Run: headless pygame with SDL's dummy video driver; simulated clock (each Clock.tick advances the game by its frame time, no real sleeping); random seed 0; keys injected as events and as key.get_pressed() state; no mouse input.
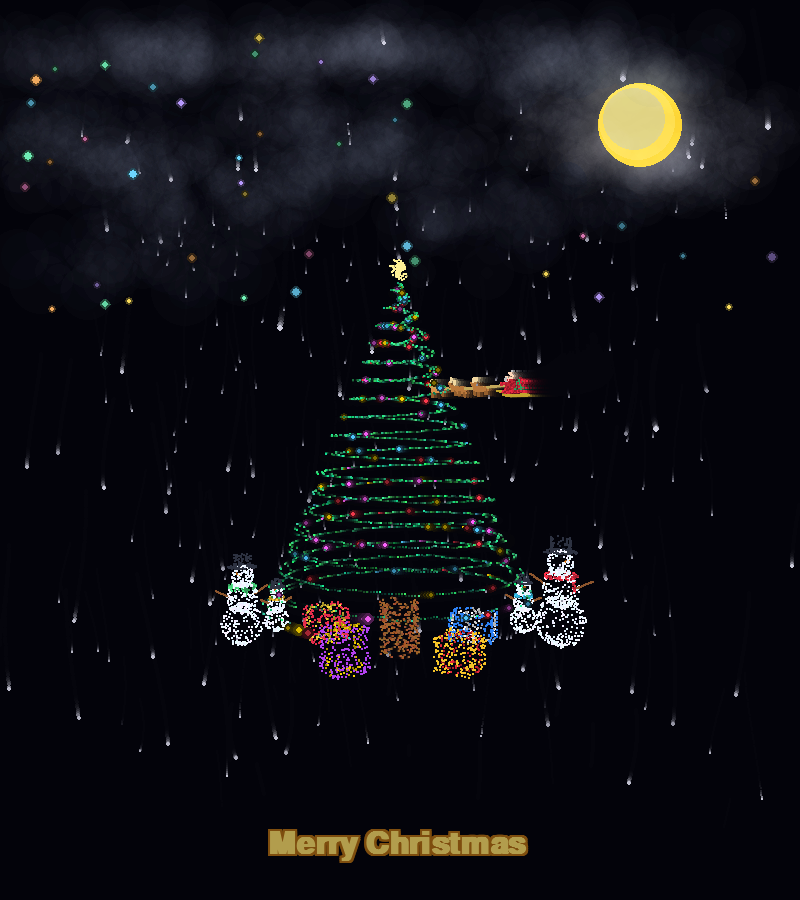
Frame 1 of 4 · flips 1–60 · no input
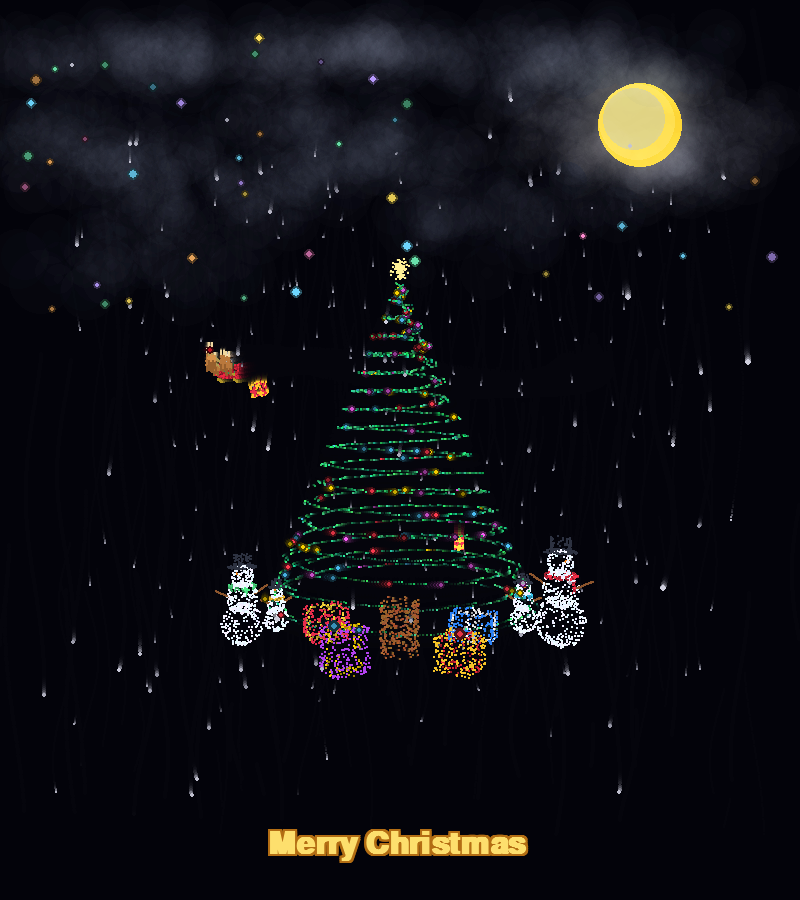
Frame 2 of 4 · flips 61–180 · tapped SPACE, RETURN · held RIGHT (→), D
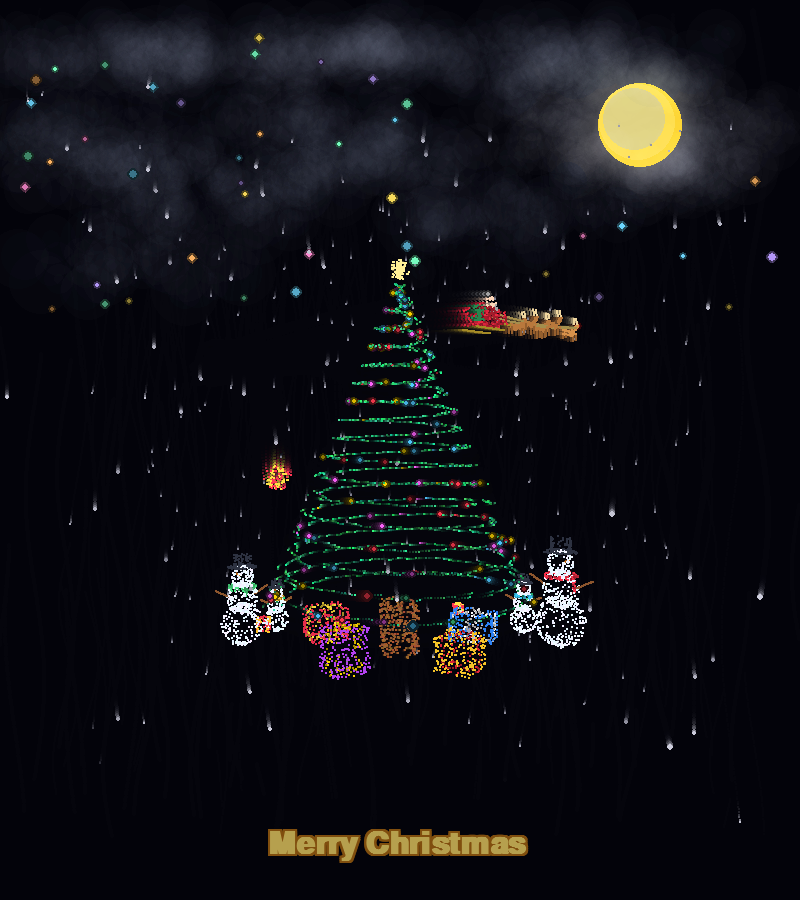
Frame 3 of 4 · flips 181–300 · held DOWN (↓), S
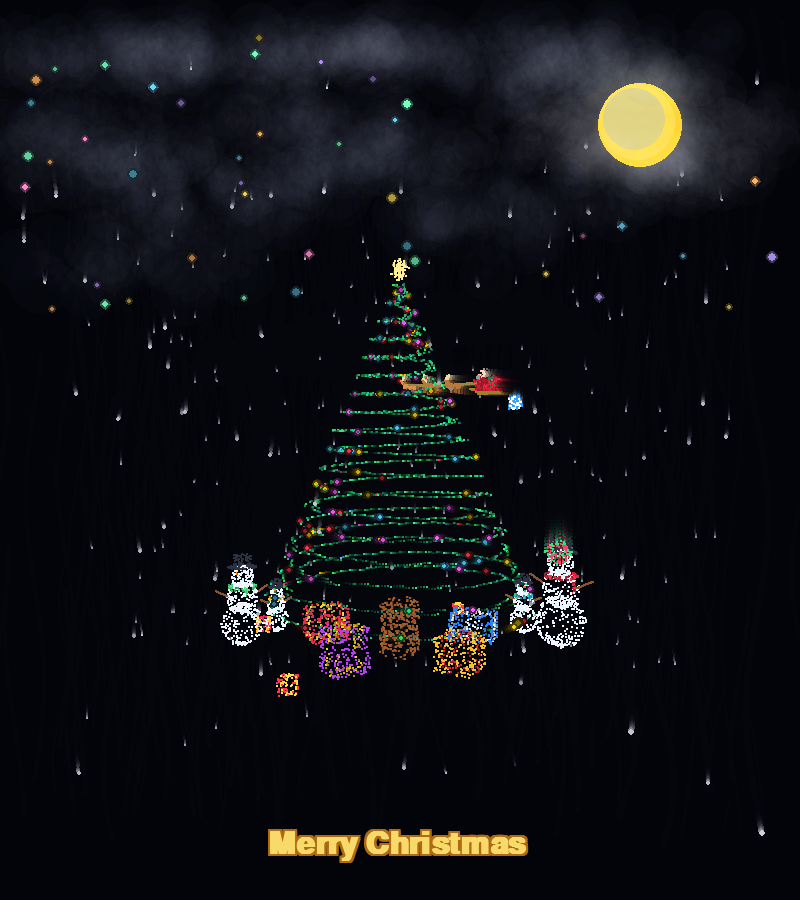
Frame 4 of 4 · flips 301–420 · held LEFT (←), A, UP (↑), W

The pygame program that drew these frames:

import math
import random
import pygame


# 초기화 및 화면 설정
pygame.init()
WIDTH, HEIGHT = 800, 900
screen = pygame.display.set_mode((WIDTH, HEIGHT))
pygame.display.set_caption("3D Neon Particle Christmas Tree - Happy New Year")
clock = pygame.time.Clock()

# 폰트 설정
try:
    font = pygame.font.SysFont("arial", 46, bold=True)
except Exception:
    font = pygame.font.Font(None, 54)

tree_particles = []      # 회전하는 파티클 (나뭇잎 + 나무 몸통)
gift_particles = []      # 고정된 파티클 (선물 상자)
snowman_particles = []   # 고정된 파티클 (여러 크기의 눈사람들)
sleigh_particles = []    # 궤도 비행 파티클 (산타 썰매 + 루돌프/사슴)
falling_gifts = []       # 산타가 떨어뜨리는 3D 선물 꾸러미 리스트

# [수정] 흰색 눈과 확실히 구분되는 다채로운 별 색상 팔레트
STAR_COLORS = [
    (255, 225, 95),   # 따뜻한 골드 옐로우
    (110, 215, 255),  # 아이스 시안 블루
    (255, 140, 210),  # 로즈 핑크
    (185, 155, 255),  # 소프트 라벤더
    (120, 255, 195),  # 에메랄드 민트
    (255, 180, 100),  # 웜 오렌지
]

MOON_X, MOON_Y = 640, 125
MOON_R = 42

# [수정] 배경 밤하늘 별 데이터 생성 (상단 ~ 중상단 하늘 전체에 고르게 분포)
bg_stars = []
random.seed(42)
for _ in range(44):
    bx = random.randint(25, WIDTH - 25)
    by = random.randint(22, 310)
    # 달 본체 및 바로 인접한 영역은 피해서 배치
    if math.hypot(bx - MOON_X, by - MOON_Y) < 75:
        continue
    b_size = random.choice([2, 2, 3, 3, 4])
    b_phase = random.uniform(0, math.pi * 2)
    b_color = random.choice(STAR_COLORS)
    bg_stars.append((bx, by, b_size, b_phase, b_color))

# [수정] 구름이 상단부터 별과 달 주변까지 자연스럽게 퍼져 있는 밤하늘 레이어 생성
sky_layer = pygame.Surface((WIDTH, 360), pygame.SRCALPHA)

def draw_wispy_cloud_cluster(target_surf, cx, cy, spread_x, spread_y, puff_count, base_alpha, tint=(235, 240, 255)):
    """수채화/솜사탕처럼 경계 없이 뿌옇게 번지는 몽환적인 구름 덩어리를 그립니다."""
    for _ in range(puff_count):
        px = cx + random.gauss(0, spread_x)
        py = cy + random.gauss(0, spread_y)
        r = random.randint(14, 34)
        alpha = max(1, int(base_alpha * random.uniform(0.55, 1.25)))

        puff_surf = pygame.Surface((r * 2, r * 2), pygame.SRCALPHA)
        steps = 8
        for s in range(steps, 0, -1):
            cur_r = int(r * (s / steps))
            cur_a = max(1, int(alpha * (1 - (s - 1) / steps) * 0.48))
            pygame.draw.circle(puff_surf, (tint[0], tint[1], tint[2], cur_a), (r, r), cur_r)
        target_surf.blit(puff_surf, (int(px - r), int(py - r)))

def build_moon_and_clouds():
    random.seed(2026)

    # 1. 달 뒤쪽에서 넓게 번지는 구름 (상단 + 왼쪽/중앙 별 주변 + 달 주변 뒤쪽)
    back_clouds = [
        # 상단 구름대
        (95,  55,  55, 16, 48, 8, (185, 198, 232)),
        (245, 48,  65, 17, 52, 8, (190, 202, 235)),
        (415, 52,  65, 16, 50, 8, (185, 198, 232)),
        (580, 48,  55, 15, 44, 8, (195, 206, 238)),
        # 왼쪽 & 중앙 별들 주변을 감싸는 중간 높이 구름대
        (75,  145, 58, 20, 52, 8, (180, 194, 228)),
        (195, 195, 65, 22, 55, 8, (175, 190, 225)),
        (335, 130, 62, 20, 50, 8, (185, 198, 232)),
        (455, 210, 68, 22, 52, 7, (175, 190, 225)),
        (125, 265, 60, 18, 42, 6, (170, 185, 220)),
        # 달 주변을 감싸는 구름 (달빛을 받아 은은하게 따뜻한 색조)
        (560, 115, 48, 18, 46, 9, (215, 218, 238)),
        (715, 135, 46, 18, 44, 9, (215, 218, 238)),
        (635, 175, 58, 18, 50, 8, (205, 212, 236)),
    ]
    for cx, cy, sx, sy, cnt, a, tint in back_clouds:
        draw_wispy_cloud_cluster(sky_layer, cx, cy, sx, sy, cnt, a, tint)

    # 2. 달 뒤쪽 은은한 달무리(후광) - 단일 투명 서피스 그라데이션으로 어두운 테두리 현상 방지
    glow_max_r = MOON_R + 46
    glow_surf = pygame.Surface((glow_max_r * 2, glow_max_r * 2), pygame.SRCALPHA)
    for r in range(glow_max_r, MOON_R - 2, -1):
        ratio = 1.0 - (r - MOON_R) / 46.0
        alpha = int(28 * (ratio ** 2.2))
        if alpha > 0:
            pygame.draw.circle(
                glow_surf,
                (255, 225, 95, alpha),
                (glow_max_r, glow_max_r),
                r
            )
    sky_layer.blit(glow_surf, (MOON_X - glow_max_r, MOON_Y - glow_max_r))

    # 3. 노랗고 동그란 보름달 본체 (전용 투명 레이어로 외곽 경계 깔끔하게 처리)
    moon_surf = pygame.Surface((MOON_R * 2 + 4, MOON_R * 2 + 4), pygame.SRCALPHA)
    center = MOON_R + 2
    pygame.draw.circle(moon_surf, (255, 212, 48, 248), (center, center), MOON_R)
    pygame.draw.circle(moon_surf, (255, 224, 78, 250), (center - 3, center - 3), MOON_R - 4)
    pygame.draw.circle(moon_surf, (255, 236, 115, 190), (center - 6, center - 6), MOON_R - 11)
    sky_layer.blit(moon_surf, (MOON_X - center, MOON_Y - center))

    # 4. 앞쪽 구름 레이어: 별들 사이와 달 가장자리(위/아래/옆)를 얇고 성글게 스치는 구름
    front_clouds = [
        # 상단 구름 하이라이트
        (165, 62,  52, 14, 36, 8, (230, 236, 252)),
        (360, 58,  55, 14, 36, 8, (230, 236, 252)),
        (535, 64,  48, 13, 32, 8, (235, 238, 252)),
        # 왼쪽 & 중앙 별 주변에 얇게 걸친 안개 구름
        (135, 165, 50, 16, 34, 7, (220, 228, 248)),
        (285, 175, 54, 16, 34, 7, (220, 228, 248)),
        (415, 150, 48, 15, 30, 7, (222, 230, 248)),
        # 달 위쪽과 아래쪽 가장자리를 살짝 스치며 달은 거의 다 보이도록 배치
        (615, 76,  38, 10, 28, 8, (245, 242, 235)),
        (668, 82,  34, 10, 24, 7, (245, 242, 235)),
        (585, 152, 36, 11, 28, 8, (242, 240, 238)),
        (675, 165, 42, 12, 30, 8, (235, 238, 248)),
    ]
    for cx, cy, sx, sy, cnt, a, tint in front_clouds:
        draw_wispy_cloud_cluster(sky_layer, cx, cy, sx, sy, cnt, a, tint)

    random.seed()

build_moon_and_clouds()

# 1. 3D 트리 나뭇잎 & 오너먼트 파티클 생성
num_particles = 1200
for i in range(num_particles):
    progress = i / num_particles  # 0(꼭대기) ~ 1(바닥)
    y = -280 + progress * 540
    radius = progress * 220
    angle = progress * 35 * math.pi

    r_offset = radius + random.uniform(-12, 12)
    x = r_offset * math.cos(angle)
    z = r_offset * math.sin(angle)

    if random.random() < 0.12:
        color = random.choice(
            [(255, 60, 80), (255, 215, 0), (80, 200, 255), (255, 100, 255)]
        )
        size = random.uniform(3.0, 4.5)
        is_glow = True
    else:
        color = (random.randint(20, 80), random.randint(200, 255), random.randint(100, 170))
        size = random.uniform(1.5, 2.8)
        is_glow = True

    tree_particles.append([x, y, z, color, size, random.uniform(0, math.pi * 2), is_glow])

# 2. 가운데 나무 몸통(Trunk) 원기둥 파티클 생성 (트리와 함께 회전)
for _ in range(350):
    ty = random.uniform(255, 345)
    t_angle = random.uniform(0, 2 * math.pi)
    t_radius = random.uniform(24, 34)
    tx = t_radius * math.cos(t_angle)
    tz = t_radius * math.sin(t_angle)
    t_color = (random.randint(135, 175), random.randint(75, 105), random.randint(35, 55))
    tree_particles.append([tx, ty, tz, t_color, random.uniform(2.0, 3.0), 0, False])

# 3. 주변 선물 상자(Gift Boxes) 생성 함수 (회전하지 않고 고정)
def create_gift_box(cx, cz, width, height, depth, box_color, ribbon_color, yaw_deg=0):
    yaw = math.radians(yaw_deg)
    cos_y, sin_y = math.cos(yaw), math.sin(yaw)
    base_y = 345

    for _ in range(320):
        face = random.randint(0, 5)
        u = random.uniform(-0.5, 0.5)
        v = random.uniform(-0.5, 0.5)

        if face == 0:    lx, ly, lz = u * width, -height, v * depth
        elif face == 1:  lx, ly, lz = u * width, 0, v * depth
        elif face == 2:  lx, ly, lz = u * width, (v - 0.5) * height, depth / 2
        elif face == 3:  lx, ly, lz = u * width, (v - 0.5) * height, -depth / 2
        elif face == 4:  lx, ly, lz = width / 2, (v - 0.5) * height, u * depth
        else:            lx, ly, lz = -width / 2, (v - 0.5) * height, u * depth

        is_ribbon = False
        if face in (0, 1) and (abs(lx) < width * 0.14 or abs(lz) < depth * 0.14):
            is_ribbon = True
        elif face in (2, 3) and abs(lx) < width * 0.14:
            is_ribbon = True
        elif face in (4, 5) and abs(lz) < depth * 0.14:
            is_ribbon = True

        rx = lx * cos_y - lz * sin_y + cx
        rz = lx * sin_y + lz * cos_y + cz
        ry = base_y + ly

        color = ribbon_color if is_ribbon else box_color
        gift_particles.append([rx, ry, rz, color, 2.3 if is_ribbon else 1.9, random.uniform(0, 6.28), is_ribbon])

# 선물 상자 4개 배치
create_gift_box(-135, 95,  68, 55, 68, (230, 45, 75),  (255, 220, 60), 25)    # 왼쪽 앞 빨간 상자
create_gift_box(135,  85,  78, 46, 62, (45, 130, 245), (255, 255, 255), -20)  # 오른쪽 앞 파란 상자
create_gift_box(-85, -85,  58, 68, 58, (180, 65, 240), (255, 215, 0), 35)     # 왼쪽 뒤 보라 상자
create_gift_box(95,  -75,  62, 52, 62, (245, 195, 40), (235, 40, 60), -30)    # 오른쪽 뒤 금색 상자

# 4. 크고 작은 3D 눈사람(Snowman) 생성 함수 (scale_factor로 크기 조절 가능)
def create_snowman(cx, cz, scale_factor=1.0, scarf_color=(255, 50, 75), yaw_deg=-25):
    yaw = math.radians(yaw_deg)
    cos_y, sin_y = math.cos(yaw), math.sin(yaw)
    base_y = 345

    def add_pt(lx, ly, lz, color, size, glow=False):
        sx_l = lx * scale_factor
        sy_l = ly * scale_factor
        sz_l = lz * scale_factor
        rx = sx_l * cos_y - sz_l * sin_y + cx
        rz = sx_l * sin_y + sz_l * cos_y + cz
        ry = base_y + sy_l
        p_size = max(1.4, size * (0.7 + 0.3 * scale_factor))
        snowman_particles.append([rx, ry, rz, color, p_size, random.uniform(0, 6.28), glow])

    pt_scale = max(0.55, scale_factor)
    tiers = [
        (-36, 38, int(250 * pt_scale)),
        (-86, 28, int(190 * pt_scale)),
        (-125, 20, int(140 * pt_scale)),
    ]
    for cy, radius, count in tiers:
        for _ in range(count):
            theta = random.uniform(0, 2 * math.pi)
            phi = random.uniform(0, math.pi)
            r = radius * random.uniform(0.92, 1.02)
            lx = r * math.sin(phi) * math.cos(theta)
            ly = cy + r * math.cos(phi)
            lz = r * math.sin(phi) * math.sin(theta)
            c = (random.randint(225, 250), random.randint(235, 255), 255)
            add_pt(lx, ly, lz, c, random.uniform(2.0, 2.8), False)

    # 네온 목도리
    for _ in range(int(85 * pt_scale)):
        theta = random.uniform(0, 2 * math.pi)
        r = random.uniform(21, 25)
        lx = r * math.cos(theta)
        ly = -106 + random.uniform(-3, 3)
        lz = r * math.sin(theta)
        add_pt(lx, ly, lz, scarf_color, 2.5, True)
    for i in range(int(22 * pt_scale)):
        add_pt(14 + random.uniform(-2, 2), -104 + i * 1.1, 18 + random.uniform(-2, 2), scarf_color, 2.4, True)

    # 검은 중절모
    for _ in range(int(65 * pt_scale)):
        theta = random.uniform(0, 2 * math.pi)
        r = random.uniform(14, 27)
        add_pt(r * math.cos(theta), -143, r * math.sin(theta), (45, 50, 65), 2.2, False)
    for _ in range(int(75 * pt_scale)):
        theta = random.uniform(0, 2 * math.pi)
        h = random.uniform(0, 22)
        add_pt(15 * math.cos(theta), -143 - h, 15 * math.sin(theta), (45, 50, 65), 2.2, False)

    # 당근 코
    for i in range(16):
        t = i / 16
        add_pt(0, -125, 19 + t * 16, (255, 135, 20), 2.8 * (1 - t * 0.5), True)

    # 눈 & 단추
    add_pt(-7, -131, 18.5, (20, 25, 35), 3.0, False)
    add_pt(7, -131, 18.5, (20, 25, 35), 3.0, False)
    for by in (-94, -82, -70):
        add_pt(0, by, 27.5, (30, 35, 45), 2.8, False)

    # 나뭇가지 양팔
    for i in range(20):
        t = i / 20
        add_pt(-25 - t * 26, -90 - t * 14, 0, (140, 85, 45), 2.1, False)
        add_pt(25 + t * 26, -90 - t * 14, 0, (140, 85, 45), 2.1, False)

# 눈사람 4개 배치
create_snowman(285,  45,  scale_factor=1.15, scarf_color=(255, 50, 75),   yaw_deg=-35)
create_snowman(235, 125,  scale_factor=0.65, scarf_color=(60, 210, 255),  yaw_deg=-20)
create_snowman(-280, 55,  scale_factor=0.95, scarf_color=(80, 240, 140),  yaw_deg=35)
create_snowman(-235, 135, scale_factor=0.58, scarf_color=(255, 200, 50),  yaw_deg=25)

# 5. 산타 썰매 & 루돌프/사슴 파티클 모델 생성
def build_santa_sleigh_and_reindeer():
    for _ in range(180):
        lx = random.uniform(-115, -68)
        lz = random.uniform(-16, 16)
        if random.random() < 0.45:
            ly = 8
        else:
            lz = random.choice([-16, 16])
            ly = random.uniform(-10, 8)
            if lx < -105:
                ly -= 6
        sleigh_particles.append([lx, ly, lz, (240, 40, 65), 2.2, random.uniform(0, 6.28), True, 0])

    # 금빛 썰매 날
    for side in (-14, 14):
        for i in range(35):
            t = i / 34
            lx = -118 + t * 58
            ly = 15 - (8 if t > 0.82 else 0)
            sleigh_particles.append([lx, ly, side, (255, 215, 60), 2.2, 0, True, 0])

    # 선물 보따리
    for _ in range(65):
        theta = random.uniform(0, 2 * math.pi)
        phi = random.uniform(0, math.pi)
        r = random.uniform(0, 12)
        sleigh_particles.append([
            -102 + r * math.sin(phi) * math.cos(theta),
            -6 + r * math.cos(phi),
            r * math.sin(phi) * math.sin(theta),
            (60, 210, 120), 2.2, 0, True, 0
        ])

    # 산타클로스
    for _ in range(75):
        theta = random.uniform(0, 2 * math.pi)
        ly = random.uniform(-18, 2)
        r = 10 * (1 - (-ly) / 28)
        sleigh_particles.append([-82 + r * math.cos(theta), ly, r * math.sin(theta), (255, 45, 65), 2.4, 0, True, 0])
    for _ in range(35):
        theta = random.uniform(0, 2 * math.pi)
        phi = random.uniform(0, math.pi)
        r = 6.5
        sleigh_particles.append([
            -82 + r * math.sin(phi) * math.cos(theta),
            -23 + r * math.cos(phi),
            r * math.sin(phi) * math.sin(theta),
            (255, 215, 185), 2.2, 0, False, 0
        ])
    for _ in range(30):
        sleigh_particles.append([
            -76 + random.uniform(-2, 3),
            -20 + random.uniform(0, 8),
            random.uniform(-5, 5),
            (255, 255, 255), 2.3, 0, True, 0
        ])
    sleigh_particles.append([-87, -33, 0, (255, 255, 255), 3.2, 0, True, 0])

    # 루돌프와 사슴 5마리 편대
    reindeer_configs = [
        (-25, -11, False, 0.0),
        (-25,  11, False, 1.5),
        (22,  -11, False, 3.0),
        (22,   11, False, 4.5),
        (68,    0, True,  0.8),
    ]

    for rx_base, rz_base, is_rudolph, phase_off in reindeer_configs:
        fur_color = (215, 145, 75) if is_rudolph else (185, 120, 60)
        for _ in range(55):
            lx = rx_base + random.uniform(-12, 12)
            ly = random.uniform(-4, 4)
            lz = rz_base + random.uniform(-4.5, 4.5)
            sleigh_particles.append([lx, ly, lz, fur_color, 2.0, phase_off, False, 1])
        for _ in range(25):
            t = random.uniform(0, 1)
            lx = rx_base + 11 + t * 6
            ly = -3 - t * 10
            lz = rz_base + random.uniform(-3, 3)
            sleigh_particles.append([lx, ly, lz, fur_color, 2.0, phase_off, False, 1])
        for side in (-2.5, 2.5):
            for h in range(4):
                sleigh_particles.append([rx_base + 14 - h * 0.6, -15 - h * 2.2, rz_base + side, (240, 215, 160), 1.8, phase_off, False, 1])
        for lx_off in (-8, 8):
            for lz_off in (-3, 3):
                for d in range(4):
                    sleigh_particles.append([rx_base + lx_off, 4 + d * 2.5, rz_base + lz_off, (150, 95, 45), 1.8, phase_off + lx_off, False, 2])
        if is_rudolph:
            sleigh_particles.append([rx_base + 20, -12, rz_base, (255, 30, 50), 4.2, 0, True, 1])

    # 고삐 연결선
    for i in range(45):
        t = i / 44
        lx = -75 + t * 155
        ly = -6 + math.sin(t * math.pi) * 4
        for side in (-8, 8):
            sleigh_particles.append([lx, ly, side * (1 - t * 0.7), (255, 220, 120), 1.3, 0, True, 0])

build_santa_sleigh_and_reindeer()

# 6. 산타가 떨어뜨리는 3D 선물 꾸러미 생성 함수
GIFT_PALETTES = [
    ((255, 55, 85),  (255, 225, 70)),
    ((50, 160, 255), (255, 255, 255)),
    ((190, 75, 255), (255, 215, 0)),
    ((55, 225, 130), (255, 65, 95)),
    ((255, 195, 45), (235, 45, 75)),
]

def spawn_falling_gift(wx, wy, wz):
    box_color, ribbon_color = random.choice(GIFT_PALETTES)
    size = random.uniform(18, 25)
    half = size / 2
    local_pts = []

    for _ in range(95):
        face = random.randint(0, 5)
        u = random.uniform(-half, half)
        v = random.uniform(-half, half)
        if face == 0:    lx, ly, lz = u, -half, v
        elif face == 1:  lx, ly, lz = u, half, v
        elif face == 2:  lx, ly, lz = u, v, half
        elif face == 3:  lx, ly, lz = u, v, -half
        elif face == 4:  lx, ly, lz = half, v, u
        else:            lx, ly, lz = -half, v, u

        is_ribbon = False
        band = half * 0.28
        if face in (0, 1) and (abs(lx) < band or abs(lz) < band):
            is_ribbon = True
        elif face in (2, 3) and (abs(lx) < band or abs(ly) < band):
            is_ribbon = True
        elif face in (4, 5) and (abs(lz) < band or abs(ly) < band):
            is_ribbon = True

        c = ribbon_color if is_ribbon else box_color
        local_pts.append((lx, ly, lz, c, 2.2 if is_ribbon else 1.8, is_ribbon))

    for angle_deg in (0, 90):
        rad = math.radians(angle_deg)
        for s in (-4, 4):
            local_pts.append((s * math.cos(rad), -half - 3, s * math.sin(rad), ribbon_color, 2.5, True))

    falling_gifts.append({
        "x": wx,
        "y": wy,
        "z": wz,
        "vy": random.uniform(1.6, 2.3),
        "vx": random.uniform(-0.35, 0.35),
        "vz": random.uniform(-0.35, 0.35),
        "rot_y": random.uniform(0, math.pi * 2),
        "rot_x": random.uniform(0, math.pi * 2),
        "vrot_y": random.uniform(-0.04, 0.04),
        "vrot_x": random.uniform(-0.03, 0.03),
        "landed": False,
        "life": 420,
        "pts": local_pts,
        "half": half,
    })

# 7. 꼭대기 별 파티클 추가
star_particles = []
for _ in range(120):
    theta = random.uniform(0, 2 * math.pi)
    phi = random.uniform(0, math.pi)
    r = random.uniform(0, 18)
    sx = r * math.sin(phi) * math.cos(theta)
    sy = -305 + r * math.cos(phi)
    sz = r * math.sin(phi) * math.sin(theta)
    star_particles.append([sx, sy, sz])

# 8. 3D 눈(Snow) 파티클 생성
snow_particles = []
num_snow = 250
for _ in range(num_snow):
    sx = random.uniform(-500, 500)
    sy = random.uniform(-500, 500)
    sz = random.uniform(-350, 450)
    speed = random.uniform(1.2, 3.0)
    sway_phase = random.uniform(0, math.pi * 2)
    size = random.uniform(1.8, 3.8)
    snow_particles.append([sx, sy, sz, speed, sway_phase, size])

rotation_angle = 0
sleigh_orbit_angle = 0
last_drop_ms = 0
running = True

while running:
    clock.tick(60)
    for event in pygame.event.get():
        if event.type == pygame.QUIT:
            running = False
        elif event.type == pygame.KEYDOWN:
            if event.key == pygame.K_ESCAPE:
                running = False

    # 잔상 효과를 위한 반투명 검은 배경 덮기
    fade = pygame.Surface((WIDTH, HEIGHT))
    fade.set_alpha(95)
    fade.fill((5, 5, 12))
    screen.blit(fade, (0, 0))

    now_ms = pygame.time.get_ticks()

    # [배경 밤하늘] 구름 레이어 먼저 깔고, 그 사이로 별빛이 은은히 비치도록 렌더링
    screen.blit(sky_layer, (0, 0))

    for bx, by, b_size, b_phase, b_color in bg_stars:
        twinkle = 0.50 + 0.50 * (0.5 + 0.5 * math.sin(now_ms * 0.004 + b_phase))
        sc = tuple(int(ch * twinkle) for ch in b_color)
        glow_c = (sc[0] // 3, sc[1] // 3, sc[2] // 3)
        pygame.draw.circle(screen, glow_c, (bx, by), b_size + 2)
        if b_size >= 3 and twinkle > 0.72:
            pygame.draw.line(screen, (sc[0] // 2, sc[1] // 2, sc[2] // 2), (bx - 5, by), (bx + 5, by), 1)
            pygame.draw.line(screen, (sc[0] // 2, sc[1] // 2, sc[2] // 2), (bx, by - 5), (bx, by + 5), 1)
        pygame.draw.circle(screen, sc, (bx, by), b_size)

    rotation_angle += 0.022      # 트리 회전 속도
    sleigh_orbit_angle += 0.018  # 산타 썰매 공전 속도
    cos_a = math.cos(rotation_angle)
    sin_a = math.sin(rotation_angle)
    fov = 620

    render_list = []

    # (A) 회전하는 트리 + 나무 몸통 투영
    for x, y, z, color, size, phase, is_glow in tree_particles:
        rx = x * cos_a - z * sin_a
        rz = x * sin_a + z * cos_a

        scale = fov / (fov + rz + 430)
        sx = int(WIDTH / 2 + rx * scale)
        sy = int(HEIGHT / 2 + y * scale)

        if is_glow:
            twinkle = 0.75 + 0.25 * math.sin(now_ms * 0.008 + phase)
            c = tuple(min(255, int(ch * twinkle)) for ch in color)
        else:
            c = color

        render_list.append((rz, sx, sy, c, size * scale, is_glow))

    # (B) 고정된 선물 상자 + 여러 눈사람 투영
    for x, y, z, color, size, phase, is_glow in (gift_particles + snowman_particles):
        scale = fov / (fov + z + 430)
        sx = int(WIDTH / 2 + x * scale)
        sy = int(HEIGHT / 2 + y * scale)

        if is_glow:
            twinkle = 0.8 + 0.2 * math.sin(now_ms * 0.008 + phase)
            c = tuple(min(255, int(ch * twinkle)) for ch in color)
        else:
            c = color

        render_list.append((z, sx, sy, c, size * scale, is_glow))

    # (C) 산타 썰매 & 루돌프 3D 타원 궤도 투영
    orbit_rx = 300
    orbit_rz = 235
    cx_sleigh = orbit_rx * math.cos(sleigh_orbit_angle)
    cz_sleigh = orbit_rz * math.sin(sleigh_orbit_angle)
    cy_sleigh = -145 + math.sin(sleigh_orbit_angle * 2) * 28

    dx_dir = -orbit_rx * math.sin(sleigh_orbit_angle)
    dz_dir = orbit_rz * math.cos(sleigh_orbit_angle)
    heading = math.atan2(dz_dir, dx_dir)
    cos_h = math.cos(heading)
    sin_h = math.sin(heading)

    if now_ms - last_drop_ms > 1300 and len(falling_gifts) < 10:
        last_drop_ms = now_ms
        sack_x = cx_sleigh + (-100 * cos_h)
        sack_z = cz_sleigh + (-100 * sin_h)
        sack_y = cy_sleigh + 8
        spawn_falling_gift(sack_x, sack_y, sack_z)

    for lx, ly, lz, color, size, phase, is_glow, anim_type in sleigh_particles:
        anim_x = lx
        anim_y = ly
        if anim_type == 1:
            anim_y += math.sin(now_ms * 0.012 + phase) * 2.5
        elif anim_type == 2:
            anim_x += math.sin(now_ms * 0.018 + phase) * 3.5
            anim_y += math.cos(now_ms * 0.018 + phase) * 1.5

        wx = cx_sleigh + (anim_x * cos_h - lz * sin_h)
        wz = cz_sleigh + (anim_x * sin_h + lz * cos_h)
        wy = cy_sleigh + anim_y

        scale = fov / (fov + wz + 430)
        sx = int(WIDTH / 2 + wx * scale)
        sy = int(HEIGHT / 2 + wy * scale)

        if is_glow:
            twinkle = 0.8 + 0.2 * math.sin(now_ms * 0.01 + phase)
            c = tuple(min(255, int(ch * twinkle)) for ch in color)
        else:
            c = color

        render_list.append((wz, sx, sy, c, size * scale, is_glow))

    # (D) 산타가 떨어뜨린 3D 선물 꾸러미 업데이트 및 투영
    active_gifts = []
    for g in falling_gifts:
        if not g["landed"]:
            g["x"] += g["vx"]
            g["y"] += g["vy"]
            g["z"] += g["vz"]
            g["vy"] += 0.035
            g["rot_y"] += g["vrot_y"]
            g["rot_x"] += g["vrot_x"]

            if g["y"] + g["half"] >= 345:
                g["y"] = 345 - g["half"]
                g["landed"] = True
                g["rot_x"] = 0.0
        else:
            g["life"] -= 1

        if g["life"] <= 0:
            continue
        active_gifts.append(g)

        fade_ratio = min(1.0, g["life"] / 60.0)
        cy_rot, sy_rot = math.cos(g["rot_y"]), math.sin(g["rot_y"])
        cx_rot, sx_rot = math.cos(g["rot_x"]), math.sin(g["rot_x"])

        for lx, ly, lz, color, size, is_glow in g["pts"]:
            y1 = ly * cx_rot - lz * sx_rot
            z1 = ly * sx_rot + lz * cx_rot
            x2 = lx * cy_rot - z1 * sy_rot
            z2 = lx * sy_rot + z1 * cy_rot

            wx = g["x"] + x2
            wy = g["y"] + y1
            wz = g["z"] + z2

            scale = fov / (fov + wz + 430)
            sx = int(WIDTH / 2 + wx * scale)
            sy = int(HEIGHT / 2 + wy * scale)
            c = tuple(int(ch * fade_ratio) for ch in color)
            render_list.append((wz, sx, sy, c, size * scale, is_glow))

    falling_gifts = active_gifts

    # (E) 눈 파티클 이동 및 투영
    ticks = now_ms * 0.002
    for snow in snow_particles:
        snow[1] += snow[3]
        snow[0] += math.sin(ticks + snow[4]) * 0.4

        if snow[1] > 450:
            snow[1] = -500
            snow[0] = random.uniform(-500, 500)
            snow[2] = random.uniform(-350, 450)

        scale = fov / (fov + snow[2] + 430)
        sx = int(WIDTH / 2 + snow[0] * scale)
        sy = int(HEIGHT / 2 + snow[1] * scale)

        brightness = max(130, min(255, int(235 * scale)))
        snow_color = (brightness, brightness, min(255, brightness + 15))
        render_list.append((snow[2], sx, sy, snow_color, snow[5] * scale, False))

    # 깊이(Z축) 정렬
    render_list.sort(key=lambda item: item[0], reverse=True)

    for rz, sx, sy, c, s, is_glow in render_list:
        if 0 <= sx < WIDTH and 0 <= sy < HEIGHT:
            radius_px = max(1, int(s))
            if is_glow and radius_px >= 2:
                glow_color = (c[0] // 3, c[1] // 3, c[2] // 3)
                pygame.draw.circle(screen, glow_color, (sx, sy), radius_px * 2)
            pygame.draw.circle(screen, c, (sx, sy), radius_px)

    # 꼭대기 별 그리기
    for sx_3d, sy_3d, sz_3d in star_particles:
        rx = sx_3d * cos_a - sz_3d * sin_a
        rz = sx_3d * sin_a + sz_3d * cos_a
        scale = fov / (fov + rz + 430)
        px = int(WIDTH / 2 + rx * scale)
        py = int(HEIGHT / 2 + sy_3d * scale)
        pygame.draw.circle(screen, (255, 240, 150), (px, py), max(1, int(2.5 * scale)))

    # 9. 하단 네온 텍스트 그리기
    text_str = "Merry Christmas "
    pulse = 0.85 + 0.15 * math.sin(now_ms * 0.005)
    
    main_color = (int(255 * pulse), int(225 * pulse), int(110 * pulse))
    glow_color = (int(180 * pulse), int(110 * pulse), int(20 * pulse))

    glow_surf = font.render(text_str, True, glow_color)
    main_surf = font.render(text_str, True, main_color)

    text_rect = main_surf.get_rect(center=(WIDTH // 2, HEIGHT - 55))

    for dx, dy in [(-2, 0), (2, 0), (0, -2), (0, 2), (-2, -2), (2, 2), (-2, 2), (2, -2)]:
        screen.blit(glow_surf, text_rect.move(dx, dy))
    screen.blit(main_surf, text_rect)

    pygame.display.flip()

pygame.quit()
